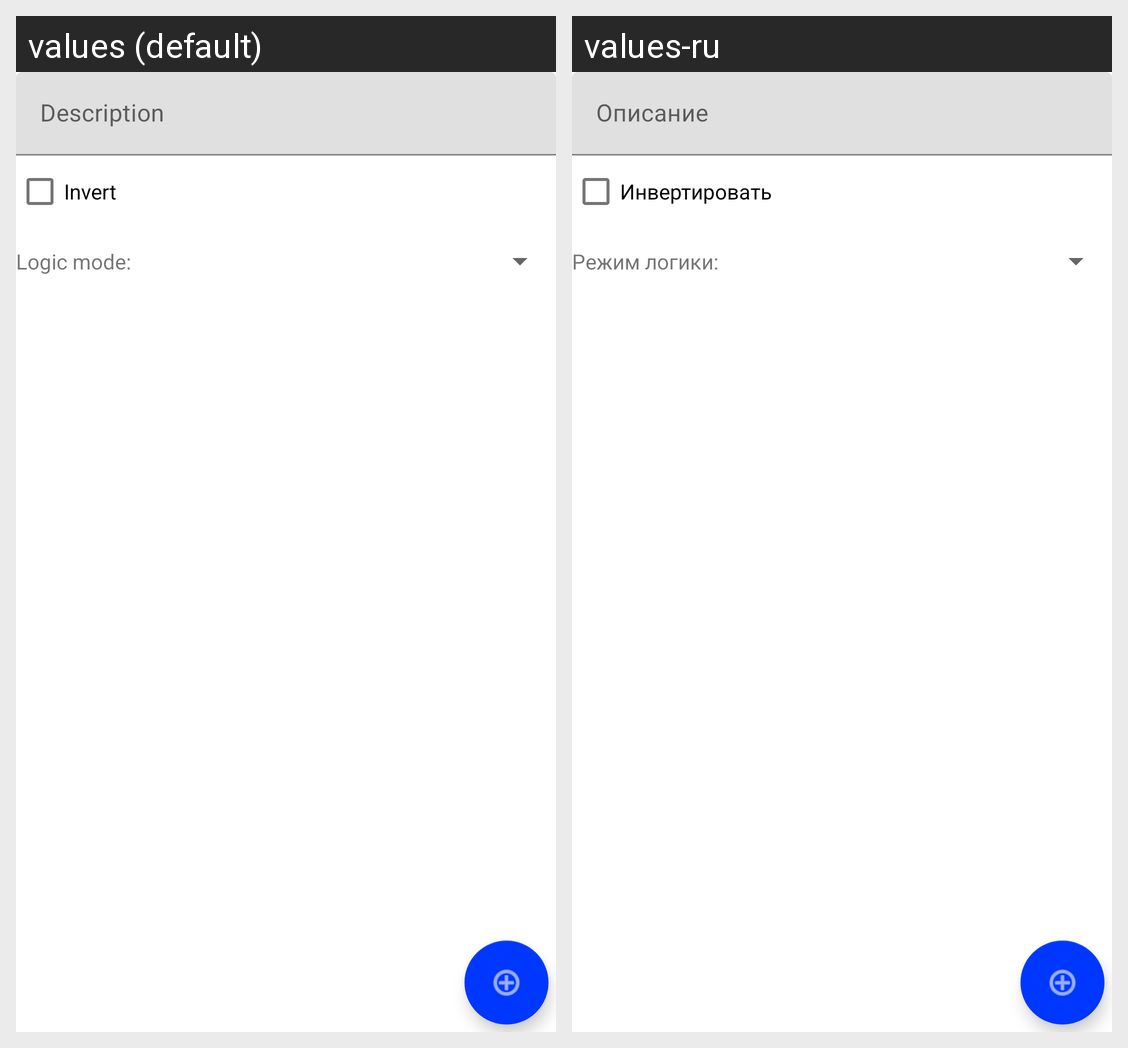

For this localized Android screen grid, give each drawn string resource with its value in every locale shown.
Android screen res/layout/part_logic_container_item_filter_editor.xml rendered under 2 locales, left to right: values (default), values-ru. Device: Nexus 5 (rendered at 1080×1920; each locale shown at half size, 540×960, under a caption strip naming it); theme Theme.OpenToday.
Strings drawn on this screen, with the default value and each locale's value (text and hints the layout hard-codes, and strings that could not be matched under every locale, appear in the picture but are not listed):

part_logic_container_item_filter_editor_description
  values: Description
  values-ru: Описание

part_logic_container_item_filter_editor_invert
  values: Invert
  values-ru: Инвертировать

part_logic_container_item_filter_editor_logicMode_title
  values: Logic mode:
  values-ru: Режим логики:
